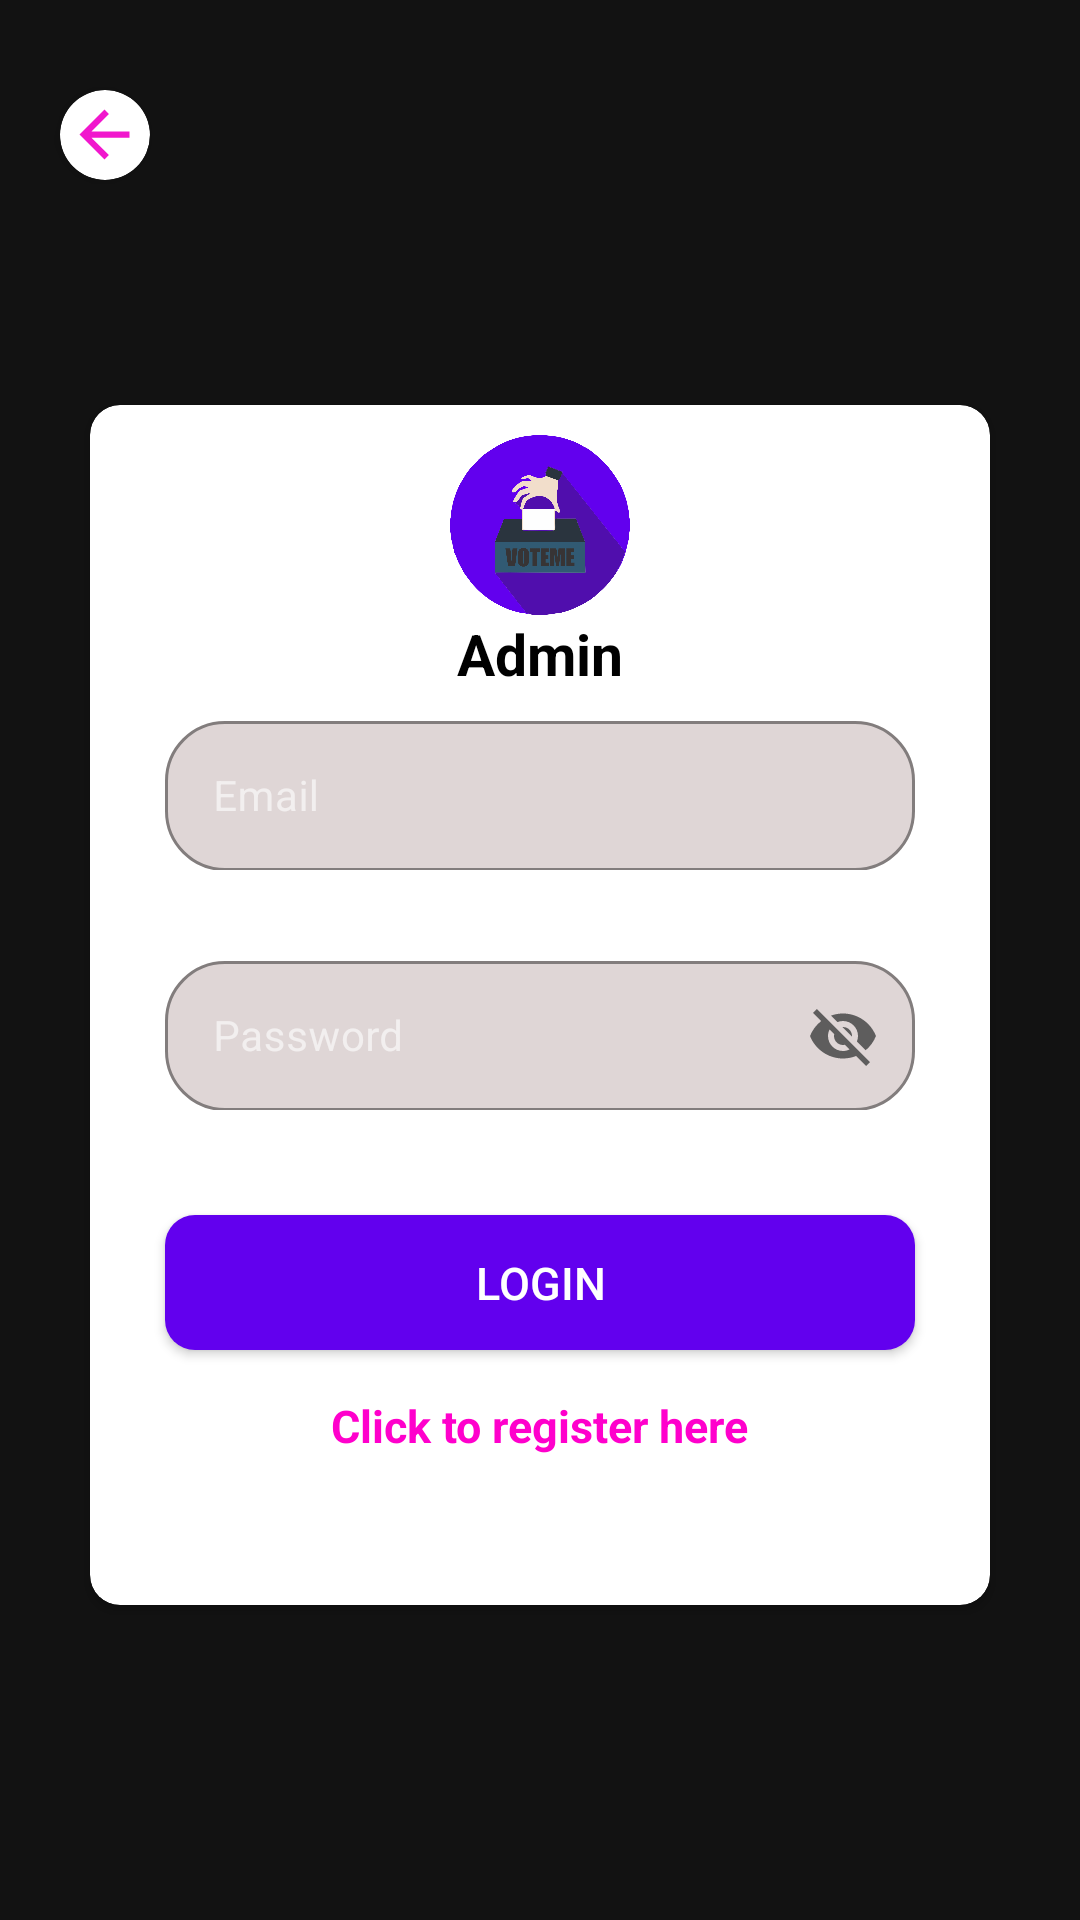

Android layout source for this screen:
<!-- AndroidManifest.xml: application theme Theme.VoteMe -->
<!-- res/layout/activity_admin_login.xml -->
<?xml version="1.0" encoding="utf-8"?>
<androidx.constraintlayout.widget.ConstraintLayout xmlns:android="http://schemas.android.com/apk/res/android"
    xmlns:app="http://schemas.android.com/apk/res-auto"
    xmlns:tools="http://schemas.android.com/tools"
    android:layout_width="match_parent"
    android:layout_height="match_parent"
    android:background="@drawable/gradient_animation"
    android:id="@+id/bg_layout"
    tools:context=".AdminLogin">

    <androidx.cardview.widget.CardView
        android:id="@+id/backCard"
        android:layout_width="30dp"
        android:layout_height="30dp"
        android:layout_marginTop="30dp"
        android:layout_marginStart="20dp"
        app:cardCornerRadius="30dp"
        app:cardBackgroundColor="@color/white"
        app:layout_constraintTop_toTopOf="parent"
        app:layout_constraintLeft_toLeftOf="parent"
        >

        <ImageView
            android:id="@+id/back"
            android:layout_width="25dp"
            android:layout_height="25dp"
            android:layout_gravity="center"
            android:background="@drawable/back_arrow"
            app:layout_constraintTop_toTopOf="parent"
            app:layout_constraintLeft_toLeftOf="parent"
            />
    </androidx.cardview.widget.CardView>

    <androidx.cardview.widget.CardView
        android:id="@+id/loginpage"
        android:layout_width="300dp"
        android:layout_height="400dp"
        android:layout_marginTop="30dp"
        app:cardCornerRadius="10dp"
        app:cardBackgroundColor="@color/white"
        app:layout_constraintTop_toTopOf="parent"
        app:layout_constraintBottom_toBottomOf="parent"
        app:layout_constraintLeft_toLeftOf="parent"
        app:layout_constraintRight_toRightOf="parent">

        <ImageView
            android:id="@+id/rugerBg"
            android:layout_width="60dp"
            android:layout_height="60dp"
            android:background="@drawable/voteme_logo"
            android:layout_gravity="center_horizontal"
            android:layout_marginTop="10dp"
            app:layout_constraintTop_toTopOf="parent"
            app:layout_constraintLeft_toLeftOf="parent"
            app:layout_constraintRight_toRightOf="parent"/>

        <TextView
            android:id="@+id/welcome"
            android:layout_width="wrap_content"
            android:layout_height="wrap_content"
            android:textColor="@color/black"
            android:textSize="19sp"
            android:text="Admin"
            android:textStyle="bold"
            app:layout_constraintBottom_toTopOf="@id/fingerprintLogo"
            android:layout_gravity="center_horizontal"
            android:layout_marginTop="70dp"
            app:layout_constraintLeft_toLeftOf="parent"
            app:layout_constraintRight_toRightOf="parent"/>

        <com.google.android.material.textfield.TextInputLayout
            android:id="@+id/input_email"
            style="@style/Widget.MaterialComponents.TextInputLayout.OutlinedBox"
            android:layout_width="match_parent"
            android:layout_height="55dp"
            app:boxBackgroundColor="@color/login_gray"
            android:hint="Email"
            app:hintTextColor="@color/ruger_purple"
            android:gravity="center"
            app:boxStrokeColor="@color/ruger_purple"
            app:boxCornerRadiusBottomStart="20dp"
            app:boxCornerRadiusBottomEnd="20dp"
            app:boxCornerRadiusTopEnd="20dp"
            app:boxCornerRadiusTopStart="20dp"
            android:layout_marginTop="100dp"
            android:layout_marginHorizontal="25dp"
            >

            <com.google.android.material.textfield.TextInputEditText
                android:id="@+id/email"
                android:textColor="@color/ruger_purple"
                android:textSize="14sp"
                android:layout_width="match_parent"
                android:layout_height="50dp"
                android:layout_gravity="center"/>
        </com.google.android.material.textfield.TextInputLayout>

        <com.google.android.material.textfield.TextInputLayout
            android:id="@+id/input_password"
            style="@style/Widget.MaterialComponents.TextInputLayout.OutlinedBox"
            android:layout_width="match_parent"
            android:layout_height="55dp"
            android:layout_marginTop="180dp"
            app:boxBackgroundColor="@color/login_gray"
            android:hint="Password"
            android:gravity="center"
            app:hintTextColor="@color/ruger_purple"
            app:errorTextColor="@color/gray"
            app:endIconTint="@color/gray"
            app:endIconMode="password_toggle"
            app:boxStrokeColor="@color/ruger_purple"
            app:boxCornerRadiusBottomStart="20dp"
            app:boxCornerRadiusBottomEnd="20dp"
            app:boxCornerRadiusTopEnd="20dp"
            app:boxCornerRadiusTopStart="20dp"
            android:layout_marginHorizontal="25dp"
            app:layout_constraintTop_toBottomOf="@id/input_email">

            <com.google.android.material.textfield.TextInputEditText
                android:id="@+id/password_input"
                android:textColor="@color/black"
                android:textSize="14sp"
                android:layout_width="match_parent"
                android:layout_height="50dp"
                android:layout_gravity="center"/>
        </com.google.android.material.textfield.TextInputLayout>

        <androidx.appcompat.widget.AppCompatButton
            android:id="@+id/loginbtn"
            android:layout_width="match_parent"
            android:layout_height="45dp"
            android:background="@drawable/login_btn"
            android:textColor="@color/white"
            android:textSize="15sp"
            android:text="login"
            android:textAllCaps="true"
            android:layout_marginTop="270dp"
            android:layout_marginHorizontal="25dp"/>

        <TextView
            android:id="@+id/regnow"
            android:layout_width="wrap_content"
            android:layout_height="wrap_content"
            android:layout_gravity="center_horizontal"
            android:text="Click to register here"
            android:layout_marginTop="330dp"
            android:textSize="15sp"
            android:textStyle="bold"
            android:textColor="@color/gradient_center"/>

    </androidx.cardview.widget.CardView>

</androidx.constraintlayout.widget.ConstraintLayout>
<!-- resources referenced by this layout -->
<resources>
  <color name="black">#FF000000</color>
  <color name="gradient_center">#ff00cc</color>
  <color name="gray">#FF5E5D5D</color>
  <color name="login_gray">#DFD6D6</color>
  <color name="ruger_purple">#6200EE</color>
  <color name="white">#FFFFFFFF</color>
  <!-- drawable back_arrow (drawable) -->
  <vector android:height="24dp" android:tint="#F117CD"
      android:viewportHeight="24" android:viewportWidth="24"
      android:width="24dp" xmlns:android="http://schemas.android.com/apk/res/android">
      <path android:fillColor="@android:color/white" android:pathData="M20,11H7.83l5.59,-5.59L12,4l-8,8 8,8 1.41,-1.41L7.83,13H20v-2z"/>
  </vector>
  <!-- drawable login_btn (drawable) -->
  <?xml version="1.0" encoding="utf-8"?>
  <shape xmlns:android="http://schemas.android.com/apk/res/android" android:shape="rectangle">
      <solid android:color="@color/ruger_purple"/>
  
      <corners android:radius="10dp"/>
  </shape>
  <!-- drawable voteme_logo: png bitmap (drawable, 70129 bytes) -->
  <style name="Theme.VoteMe" parent="Theme.MaterialComponents.NoActionBar">
          
          <item name="colorPrimary">@color/purple_500</item>
          <item name="colorPrimaryVariant">@color/black</item>
          <item name="colorOnPrimary">@color/black</item>
          
          <item name="colorSecondary">@color/teal_200</item>
          <item name="colorSecondaryVariant">@color/teal_700</item>
          <item name="colorOnSecondary">@color/black</item>
          
          <item name="android:statusBarColor" tools:targetApi="l">?attr/colorPrimaryVariant</item>
          
      </style>
  <color name="purple_500">#FF6200EE</color>
  <color name="teal_200">#FF03DAC5</color>
  <color name="teal_700">#FF018786</color>
</resources>
